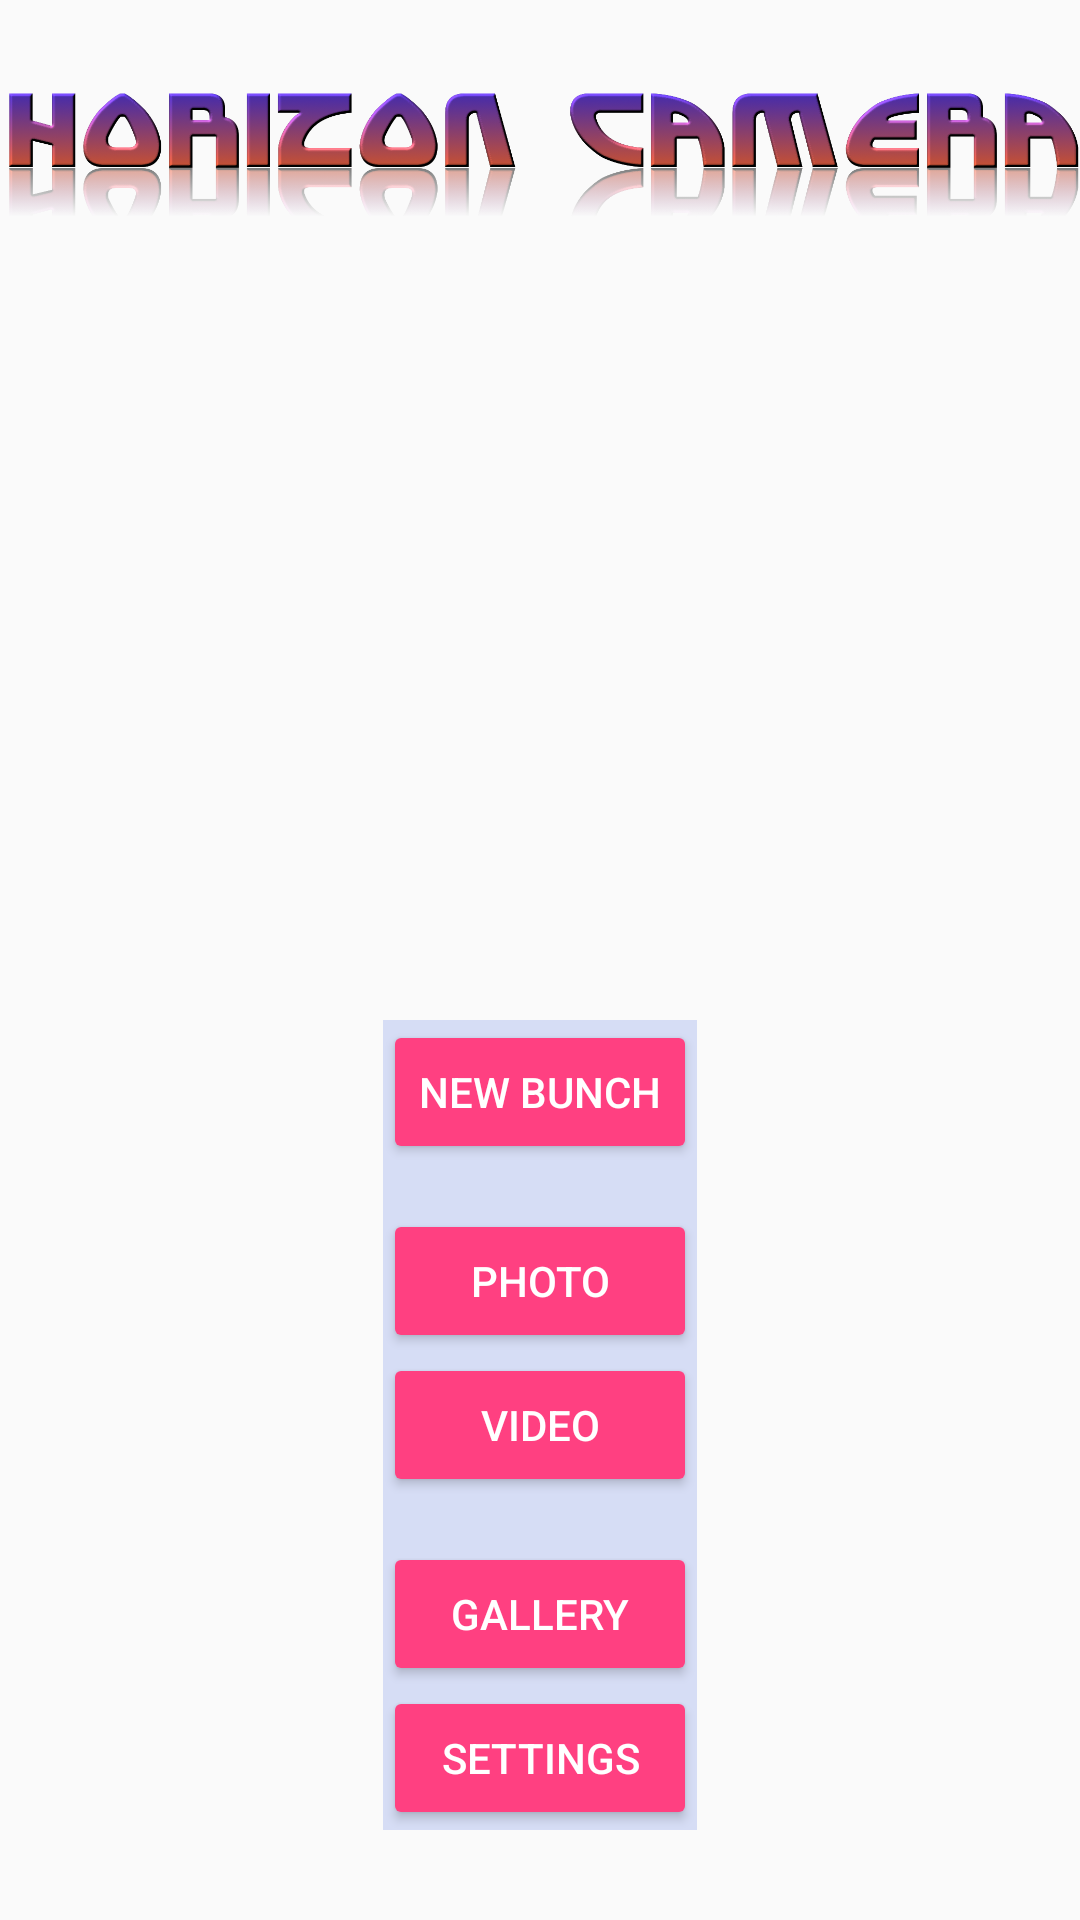

Android layout source for this screen:
<!-- AndroidManifest.xml: application theme AppTheme -->
<!-- res/layout/main_activity_layout.xml -->
<?xml version="1.0" encoding="utf-8"?>
<RelativeLayout xmlns:android="http://schemas.android.com/apk/res/android"
    xmlns:app="http://schemas.android.com/apk/res-auto"
    xmlns:tools="http://schemas.android.com/tools"
    android:id="@+id/mainActivityBackgraound"
    android:layout_width="match_parent"
    android:layout_height="match_parent"
    android:paddingBottom="@dimen/activity_vertical_margin"
    android:paddingLeft="@dimen/activity_horizontal_margin"
    android:paddingRight="@dimen/activity_horizontal_margin"
    android:paddingTop="@dimen/activity_vertical_margin"
    tools:context="sk.uniza.fri.korenos.horizoncamera.Activities.MainActivity">

    <Button
        android:onClick="goToGalleryActivityAction"
        android:text="@string/mainMenuGalleryButtonText"
        android:layout_width="wrap_content"
        android:layout_height="wrap_content"
        android:layout_above="@+id/mainMenuSettingsButton"
        android:id="@+id/mainMenuGalleryButton"
        android:layout_alignEnd="@+id/mainMenuVideoButton"
        android:layout_alignStart="@+id/mainMenuVideoButton"
        style="@style/Widget.AppCompat.Button.Colored"/>

    <Button
        android:onClick="goToVideoActivityAction"
        android:text="@string/mainMenuVideoButtonText"
        android:layout_width="wrap_content"
        android:layout_height="wrap_content"
        android:layout_above="@+id/mainMenuGalleryButton"
        android:layout_marginBottom="15dp"
        android:id="@+id/mainMenuVideoButton"
        android:layout_alignEnd="@+id/mainMenuPhotoButton"
        android:layout_alignStart="@+id/mainMenuPhotoButton"
        style="@style/Widget.AppCompat.Button.Colored"/>

    <Button
        android:onClick="goToPhotoActivityAction"
        android:text="@string/mainMenuPhotoButtonText"
        android:layout_width="wrap_content"
        android:layout_height="wrap_content"
        android:layout_above="@+id/mainMenuVideoButton"
        android:id="@+id/mainMenuPhotoButton"
        android:layout_alignEnd="@+id/mainMenuNewBunchButton"
        android:layout_alignStart="@+id/mainMenuNewBunchButton"
        style="@style/Widget.AppCompat.Button.Colored"/>

    <Button
        android:onClick="goToNewBunchActivityAction"
        android:text="@string/mainMenuNewBunchButtonText"
        android:layout_width="wrap_content"
        android:layout_height="wrap_content"
        android:layout_marginBottom="15dp"
        android:id="@+id/mainMenuNewBunchButton"
        android:layout_above="@+id/mainMenuPhotoButton"
        android:layout_centerHorizontal="true"
        style="@style/Widget.AppCompat.Button.Colored"/>

    <Button
        android:onClick="goToSettingsActivityAction"
        android:text="@string/mainMenuSettingsButtonText"
        android:layout_width="wrap_content"
        android:layout_height="wrap_content"
        android:layout_marginBottom="30dp"
        android:id="@+id/mainMenuSettingsButton"
        android:layout_alignParentBottom="true"
        android:layout_alignEnd="@+id/mainMenuGalleryButton"
        android:layout_alignStart="@+id/mainMenuGalleryButton"
        style="@style/Widget.AppCompat.Button.Colored"/>

    <RelativeLayout
        android:layout_width="match_parent"
        android:layout_height="match_parent"
        android:layout_alignEnd="@+id/mainMenuGalleryButton"
        android:layout_alignStart="@+id/mainMenuGalleryButton"
        android:layout_alignBottom="@+id/mainMenuSettingsButton"
        android:layout_alignTop="@+id/mainMenuNewBunchButton"
        android:alpha="0.3"
        android:background="@color/highlightedItem">

    </RelativeLayout>

    <ImageView
        android:layout_width="wrap_content"
        android:layout_height="100dp"
        app:srcCompat="@drawable/horizon_camera_main_logo"
        android:layout_alignParentTop="true"
        android:layout_alignParentStart="true"
        android:id="@+id/mainLogoImage" />
</RelativeLayout>
<!-- resources referenced by this layout -->
<resources>
  <color name="highlightedItem">#859bea</color>
  <!-- drawable horizon_camera_main_logo: png bitmap (drawable, 354905 bytes) -->
  <string name="mainMenuGalleryButtonText">Gallery</string>
  <string name="mainMenuNewBunchButtonText">New Bunch</string>
  <string name="mainMenuPhotoButtonText">Photo</string>
  <string name="mainMenuSettingsButtonText">Settings</string>
  <string name="mainMenuVideoButtonText">Video</string>
  <style name="AppTheme" parent="Theme.AppCompat.Light.NoActionBar">
          
          <item name="colorPrimary">@color/colorPrimary</item>
          <item name="colorPrimaryDark">@color/colorPrimaryDark</item>
          <item name="colorAccent">@color/colorAccent</item>
      </style>
  <color name="colorPrimary">#3F51B5</color>
  <color name="colorPrimaryDark">#303F9F</color>
  <color name="colorAccent">#FF4081</color>
</resources>
